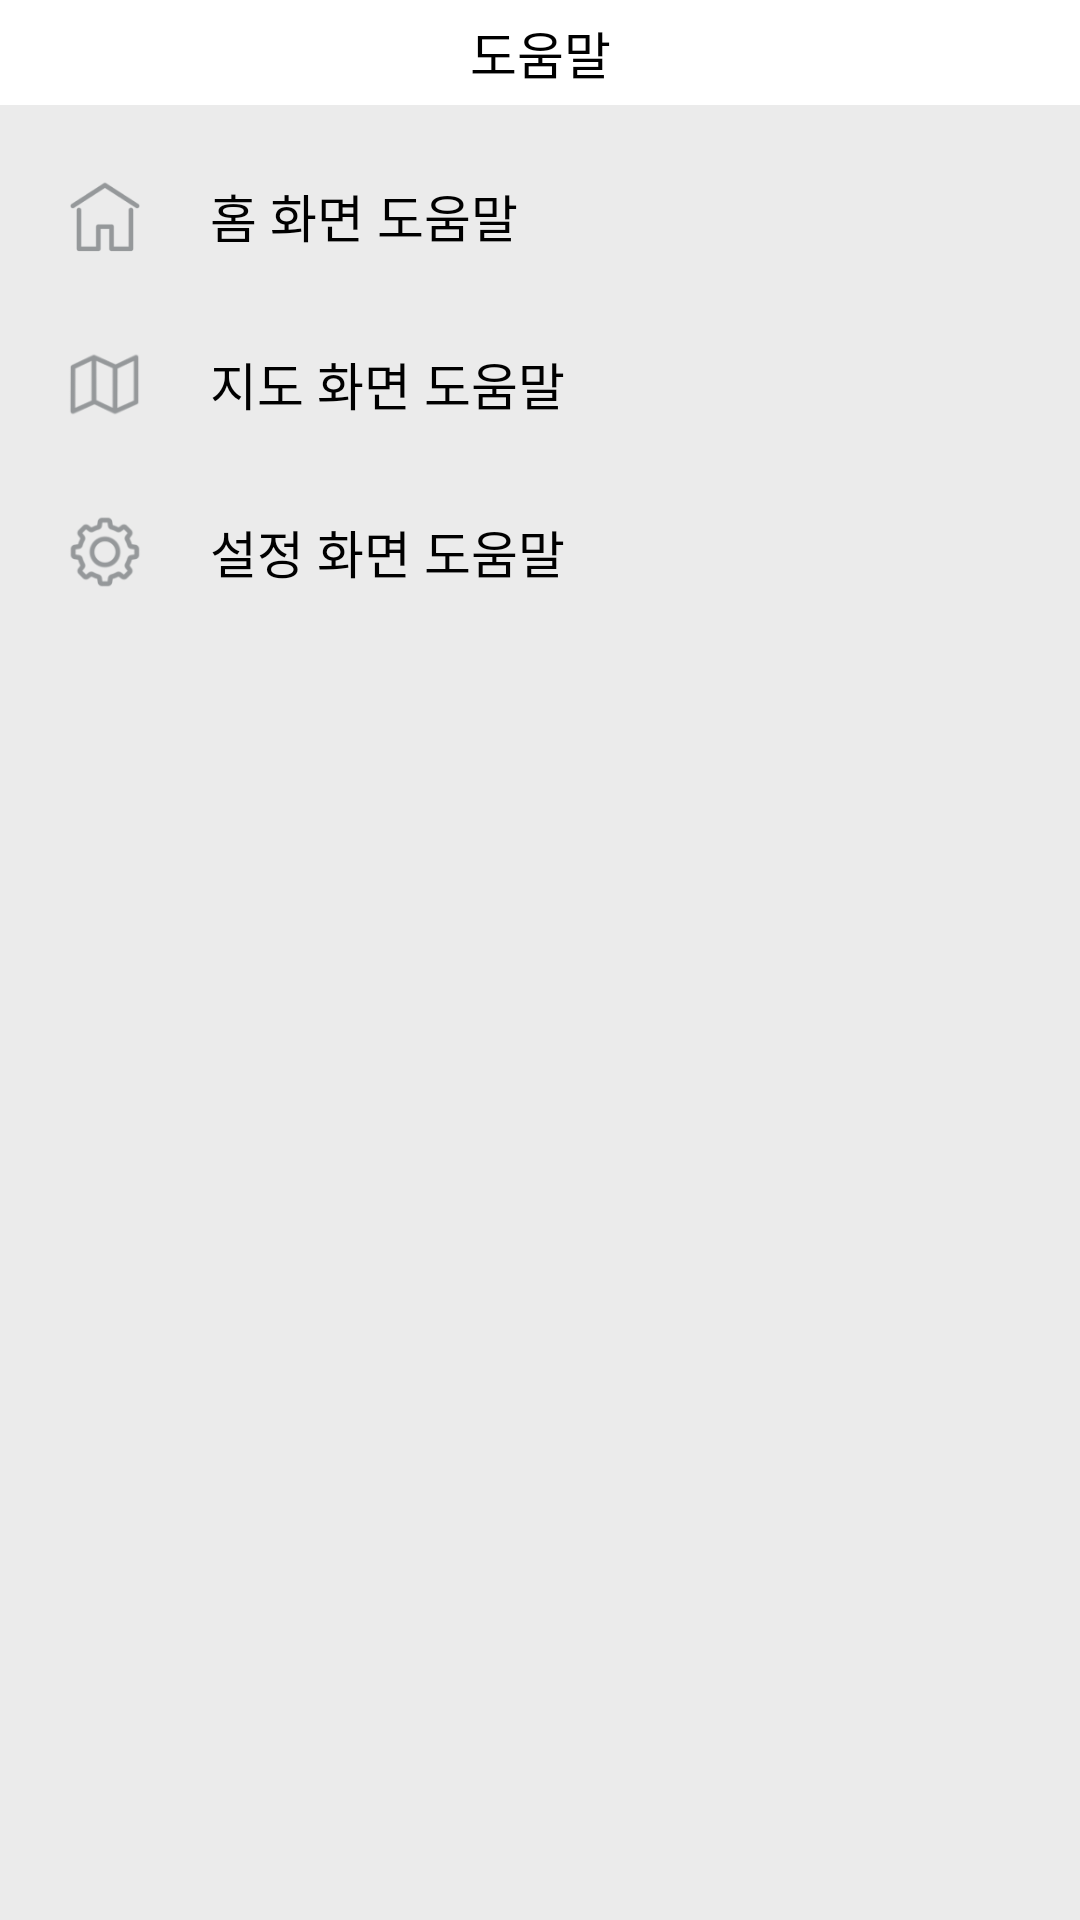

Layout XML and referenced resources for this Android screen:
<!-- AndroidManifest.xml: application theme Theme.AppCompat.NoActionBar -->
<!-- res/layout/fragment_help.xml -->
<?xml version="1.0" encoding="utf-8"?>
<RelativeLayout xmlns:android="http://schemas.android.com/apk/res/android"
    android:layout_width="match_parent"
    android:layout_height="match_parent"
    android:orientation="vertical"
    android:background="#EBEBEB"
    >

    <LinearLayout
        android:id="@+id/helpTitleBar"
        android:layout_width="match_parent"
        android:layout_height="40dp"
        android:background="@drawable/stroke"
        android:orientation="vertical">

        <TextView
            android:layout_width="match_parent"
            android:layout_height="35dp"
            android:background="#FFFFFF"
            android:drawableBottom="@android:color/black"
            android:gravity="center_vertical|center_horizontal"
            android:text="도움말"
            android:textColor="#000000"
            android:textSize="17sp" />
    </LinearLayout>


    <LinearLayout
        android:id="@+id/askHomeButton"
        android:layout_width="match_parent"
        android:layout_height="48dp"
        android:layout_below="@id/helpTitleBar"
        android:layout_marginTop="8dp"
        android:background="@drawable/stroke">


        <ImageView
            android:layout_width="38dp"
            android:layout_height="38dp"
            android:layout_gravity="center_vertical"
            android:layout_marginLeft="16dp"
            android:layout_marginRight="16dp"
            android:src="@drawable/ask_home" />

        <TextView
            android:layout_width="wrap_content"
            android:layout_height="wrap_content"
            android:layout_gravity="center_vertical"
            android:text="홈 화면 도움말"
            android:textColor="#000000"
            android:textSize="17sp" />
    </LinearLayout>



    <LinearLayout
        android:id="@+id/askMapButton"
        android:layout_below="@+id/askHomeButton"
        android:layout_width="match_parent"
        android:layout_height="48dp"
        android:layout_marginTop="8dp"
        android:clickable="true"
        android:background="@drawable/stroke"
        >

        <ImageView
            android:layout_width="38dp"
            android:layout_height="38dp"
            android:src="@drawable/ask_map"
            android:layout_marginLeft="16dp"
            android:layout_marginRight="16dp"
            android:layout_gravity="center_vertical"
            />
        <TextView
            android:layout_width="wrap_content"
            android:layout_height="wrap_content"
            android:textColor="#000000"
            android:text="지도 화면 도움말"
            android:textSize="17sp"
            android:layout_gravity="center_vertical"
            />
    </LinearLayout>

    <LinearLayout
        android:id="@+id/askSettingButton"
        android:layout_below="@+id/askMapButton"
        android:layout_width="match_parent"
        android:layout_height="48dp"
        android:layout_marginTop="8dp"
        android:clickable="true"
        android:background="@drawable/stroke"
        >

        <ImageView
            android:layout_width="38dp"
            android:layout_height="38dp"
            android:src="@drawable/ask_settings"
            android:layout_marginLeft="16dp"
            android:layout_marginRight="16dp"
            android:layout_gravity="center_vertical"
            />
        <TextView
            android:layout_width="wrap_content"
            android:layout_height="wrap_content"
            android:textColor="#000000"
            android:text="설정 화면 도움말"
            android:textSize="17sp"
            android:layout_gravity="center_vertical"
            />
    </LinearLayout>


</RelativeLayout>
<!-- resources referenced by this layout -->
<resources>
  <!-- drawable ask_home: png bitmap (drawable-hdpi, 1448 bytes) -->
  <!-- drawable ask_map: png bitmap (drawable-hdpi, 1972 bytes) -->
  <!-- drawable ask_settings: png bitmap (drawable-hdpi, 3270 bytes) -->
</resources>
